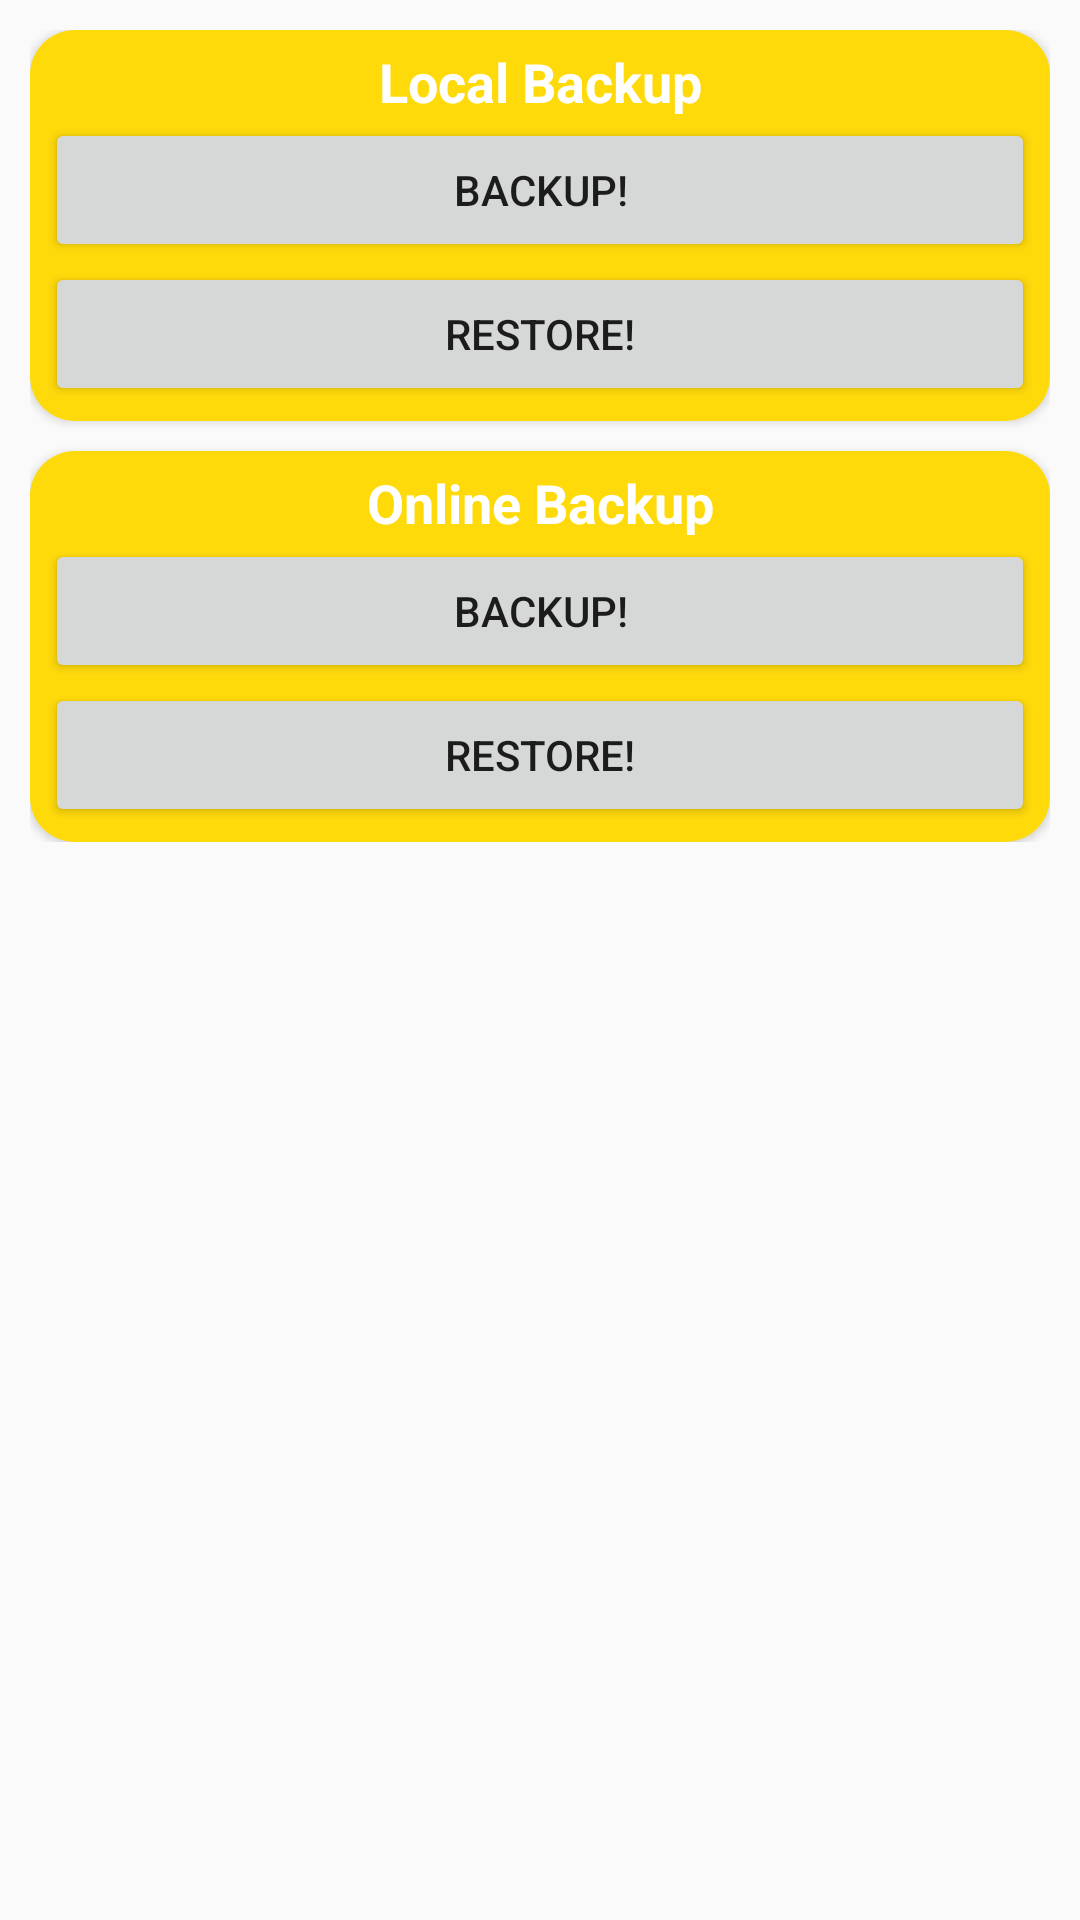

Write the Android layout XML for this screen, with the resource values it uses.
<!-- AndroidManifest.xml: application theme AppTheme -->
<!-- res/layout/fragment_backup_restore.xml -->
<?xml version="1.0" encoding="utf-8"?>
<LinearLayout
    xmlns:android="http://schemas.android.com/apk/res/android"
    xmlns:tools="http://schemas.android.com/tools"
    android:layout_width="match_parent"
    android:layout_height="match_parent"
    android:orientation="vertical"
    android:padding="10dp"
    android:id="@+id/root_layout_backup_restore"
    tools:context=".HostingActivities.CustomerInfoActivity">

    <ScrollView
        android:layout_width="match_parent"
        android:layout_height="match_parent">

        <LinearLayout
            android:layout_width="match_parent"
            android:layout_height="match_parent"
            android:orientation="vertical">

            <LinearLayout
                android:layout_width="match_parent"
                android:layout_height="wrap_content"
                android:orientation="vertical"
                android:layout_marginBottom="10dp"
                android:elevation="2dp"
                style="@style/segment_background_backup_frag">

                <TextView
                    android:layout_width="match_parent"
                    android:layout_height="wrap_content"
                    android:text="@string/local_backup_restore_heading"
                    android:textColor="@android:color/white"
                    android:textAlignment="center"
                    android:textStyle="bold"
                    android:textSize="18dp"/>

                <Button
                    android:layout_width="match_parent"
                    android:layout_height="wrap_content"
                    android:text="@string/backup_text"
                    android:id="@+id/local_backup_button"/>

                <Button
                    android:layout_width="match_parent"
                    android:layout_height="wrap_content"
                    android:id="@+id/local_restore_button"
                    android:text="@string/restore_text"/>
            </LinearLayout>

            <LinearLayout
                android:layout_width="match_parent"
                android:layout_height="wrap_content"
                android:orientation="vertical"
                android:elevation="2dp"
                style="@style/segment_background_backup_frag">

                <TextView
                    android:layout_width="match_parent"
                    android:layout_height="wrap_content"
                    android:text="@string/online_backup_restore_heading"
                    android:textColor="@android:color/white"
                    android:textAlignment="center"
                    android:textStyle="bold"
                    android:textSize="18dp"/>

                <Button
                    android:layout_width="match_parent"
                    android:layout_height="wrap_content"
                    android:text="@string/backup_text"
                    android:id="@+id/online_backup_button"/>

                <Button
                    android:layout_width="match_parent"
                    android:layout_height="wrap_content"
                    android:id="@+id/online_restore_button"
                    android:text="@string/restore_text"/>
            </LinearLayout>

        </LinearLayout>

    </ScrollView>

</LinearLayout>
<!-- resources referenced by this layout -->
<resources>
  <string name="backup_text">Backup!</string>
  <string name="local_backup_restore_heading">Local Backup</string>
  <string name="online_backup_restore_heading">Online Backup</string>
  <string name="restore_text">Restore!</string>
  <style name="segment_background_backup_frag">
          <item name="android:background">@drawable/backup_background_segment</item>
          <item name="android:padding">5dp</item>
      </style>
  <style name="AppTheme" parent="Theme.AppCompat.Light.DarkActionBar">
          
          <item name="colorPrimary">@color/colorPrimary</item>
          <item name="colorPrimaryDark">@color/colorPrimaryDark</item>
          <item name="colorAccent">@color/colorAccent</item>
      </style>
  <!-- drawable backup_background_segment (drawable) -->
  <?xml version="1.0" encoding="utf-8"?>
  <shape xmlns:android="http://schemas.android.com/apk/res/android"
      android:shape="rectangle">
  
      <corners
          android:radius="15dp"/>
  
      <solid
          android:color="@color/backup_block_back"/>
  
  </shape>
  <color name="colorPrimary">#47c403</color>
  <color name="colorPrimaryDark">#3dab01</color>
  <color name="colorAccent">#FF4081</color>
  <color name="backup_block_back">#ffda0b</color>
</resources>
